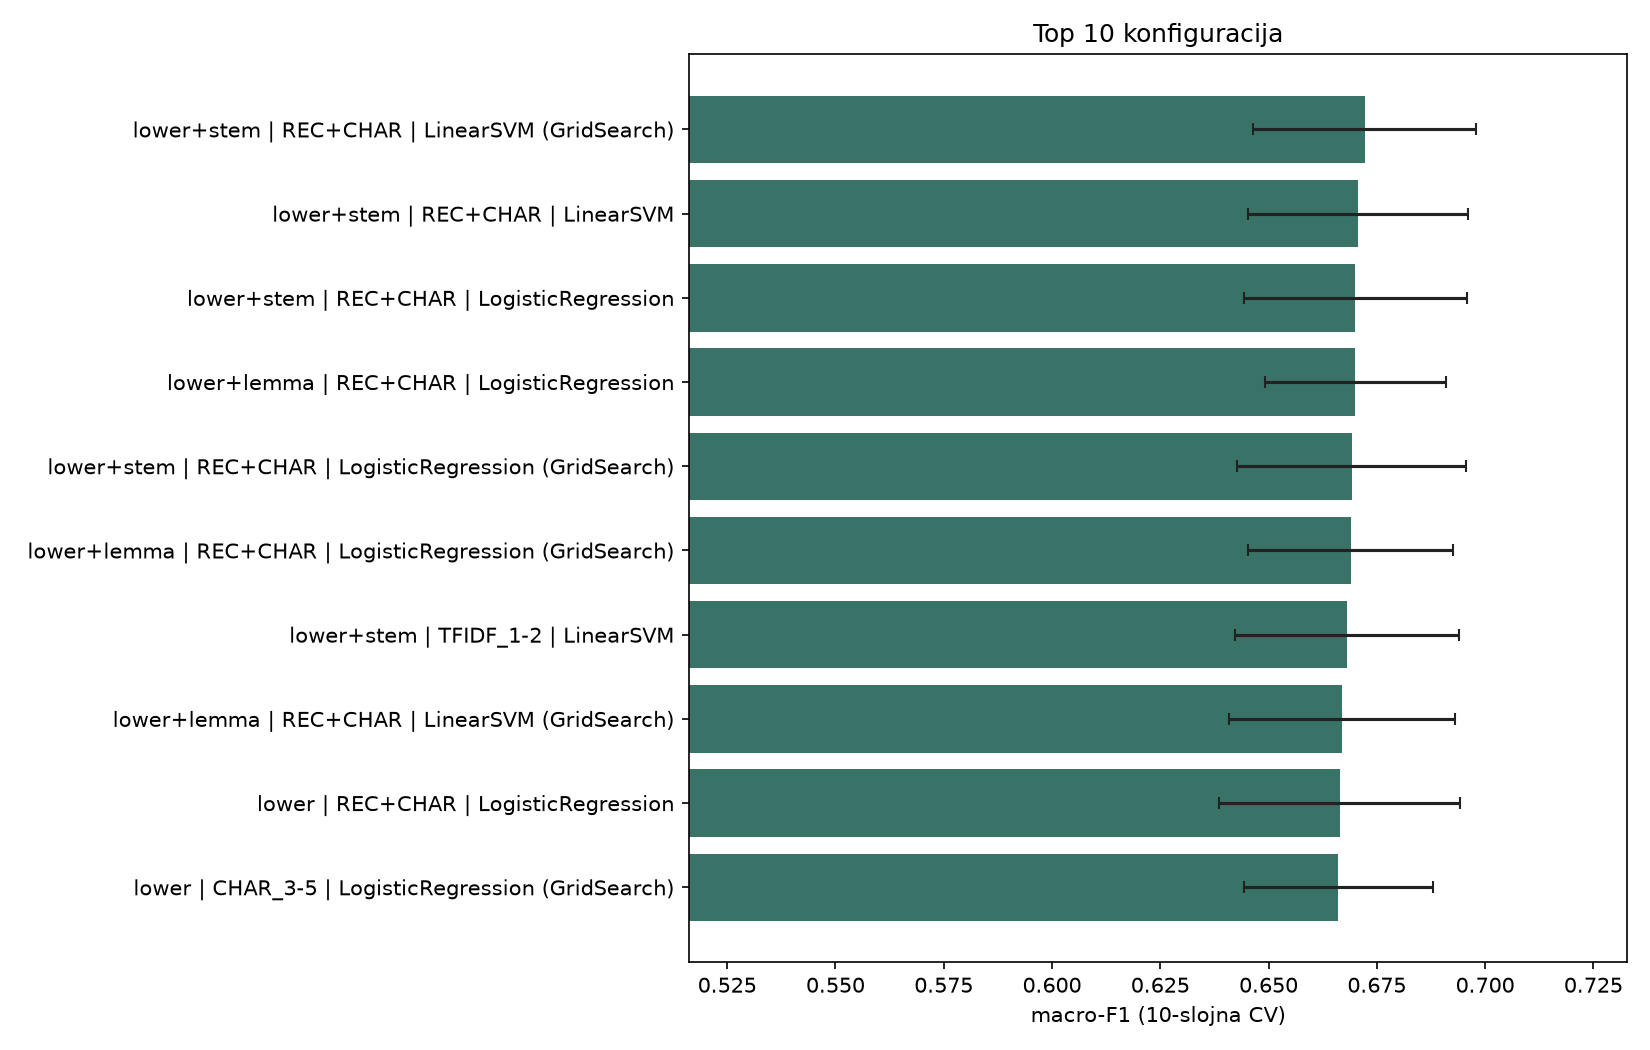

The table this chart was drawn from, first rows:
rang, konfiguracija, model, preprocessing, features, macro_f1, macro_f1_std, accuracy, vreme_s
1, lower+stem | REC+CHAR | LinearSVM (GridS…, LinearSVM (GridSearch), lower+stem, REC+CHAR, 0.6722, 0.0258, 0.6737, 39.47
2, lower+stem | REC+CHAR | LinearSVM, LinearSVM, lower+stem, REC+CHAR, 0.6707, 0.0254, 0.6716, 9.81
3, lower+stem | REC+CHAR | LogisticRegressi…, LogisticRegression, lower+stem, REC+CHAR, 0.6700, 0.0257, 0.6712, 23.24
4, lower+lemma | REC+CHAR | LogisticRegress…, LogisticRegression, lower+lemma, REC+CHAR, 0.6700, 0.0209, 0.6713, 35.17
5, lower+stem | REC+CHAR | LogisticRegressi…, LogisticRegression (GridSearch), lower+stem, REC+CHAR, 0.6692, 0.0265, 0.6702, 49.51
6, lower+lemma | REC+CHAR | LogisticRegress…, LogisticRegression (GridSearch), lower+lemma, REC+CHAR, 0.6689, 0.0237, 0.6699, 88.63
7, lower+stem | TFIDF_1-2 | LinearSVM, LinearSVM, lower+stem, TFIDF_1-2, 0.6680, 0.0259, 0.6688, 2.22
8, lower+lemma | REC+CHAR | LinearSVM (Grid…, LinearSVM (GridSearch), lower+lemma, REC+CHAR, 0.6669, 0.0261, 0.6682, 47.97
9, lower | REC+CHAR | LogisticRegression, LogisticRegression, lower, REC+CHAR, 0.6664, 0.0278, 0.6675, 14.39
10, lower | CHAR_3-5 | LogisticRegression (G…, LogisticRegression (GridSearch), lower, CHAR_3-5, 0.6661, 0.0219, 0.6678, 48.89
